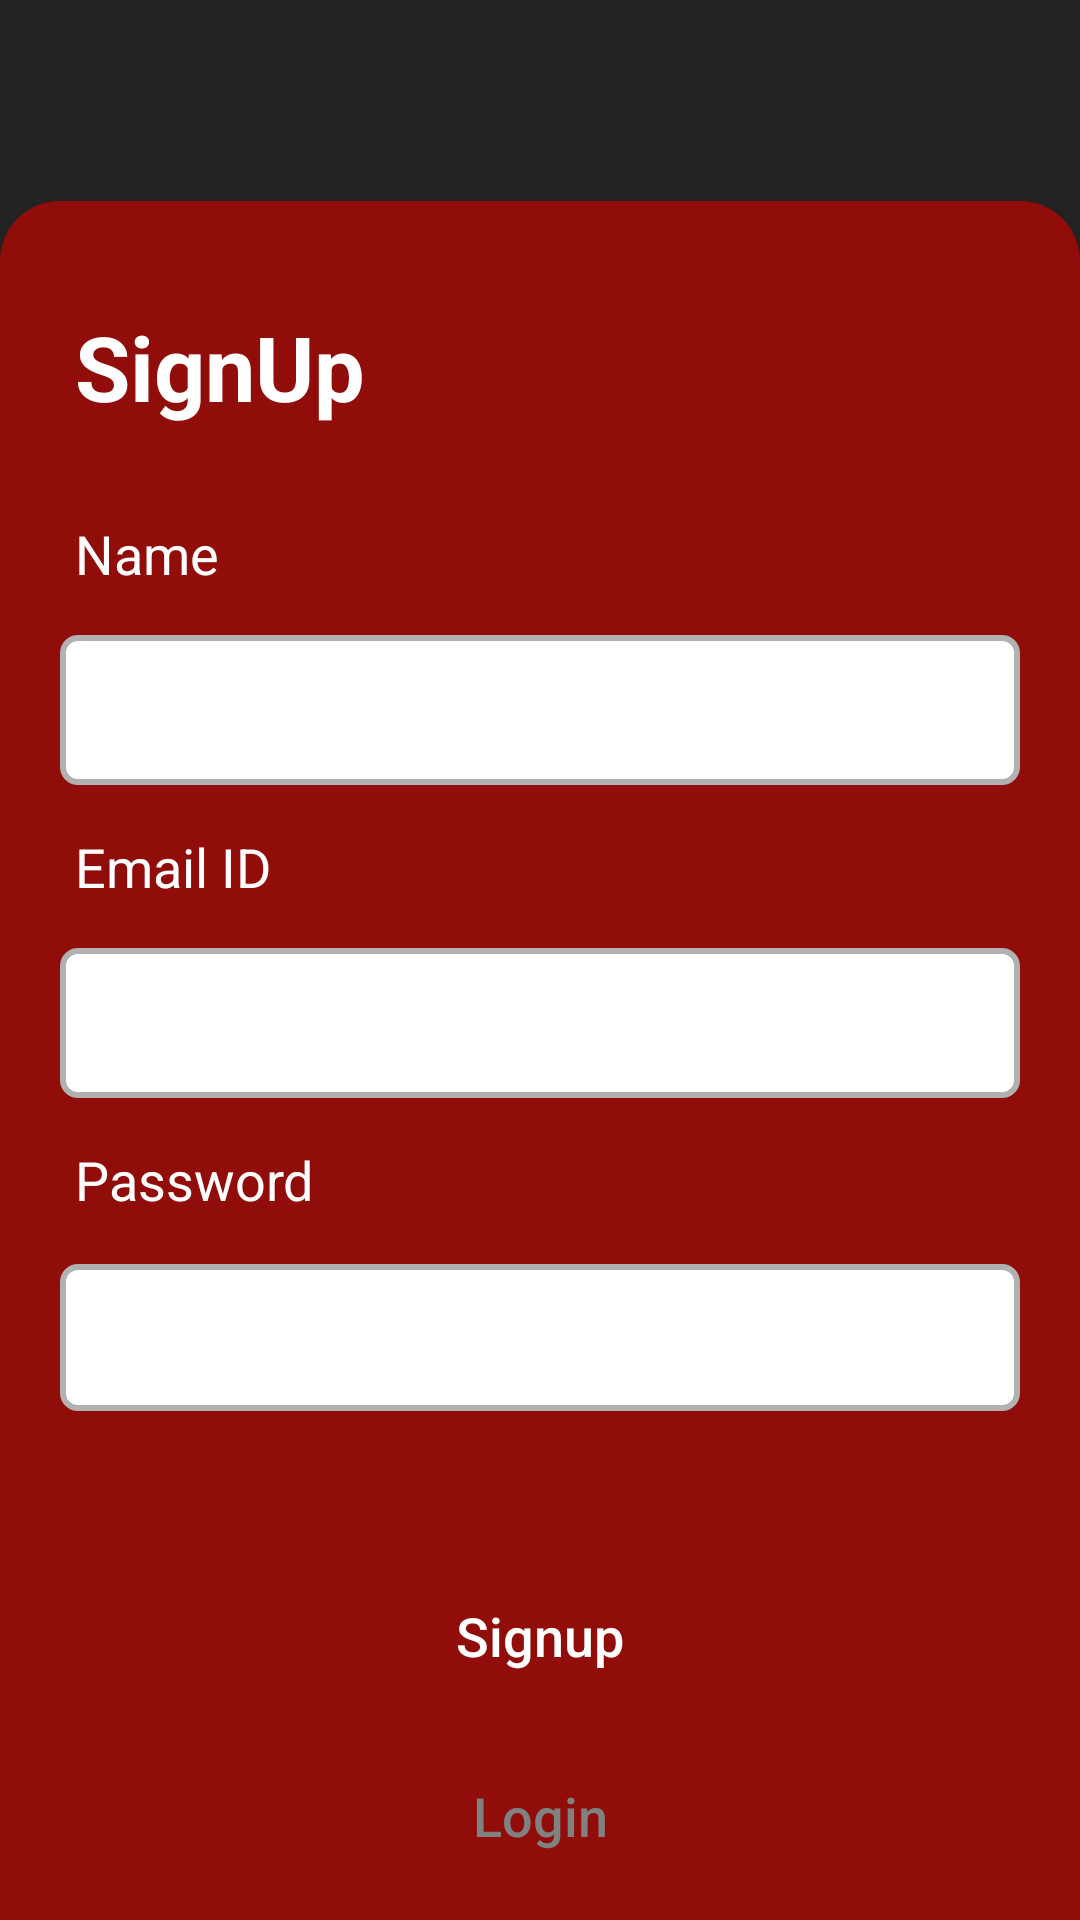

Produce the Android XML layout that renders to this screen, including the resource entries it uses.
<!-- AndroidManifest.xml: application theme Theme.AppCompat.NoActionBar -->
<!-- res/layout/activity_signup.xml -->
<?xml version="1.0" encoding="utf-8"?>
<androidx.constraintlayout.widget.ConstraintLayout
    xmlns:android="http://schemas.android.com/apk/res/android"
    xmlns:app="http://schemas.android.com/apk/res-auto"
    xmlns:tools="http://schemas.android.com/tools"
    android:layout_width="match_parent"
    android:layout_height="match_parent"
    android:background="#222222">

    <ImageView
        android:id="@+id/imageView"
        android:layout_width="wrap_content"
        android:layout_height="67dp"
        android:visibility="invisible"
        app:layout_constraintEnd_toEndOf="parent"
        app:layout_constraintStart_toStartOf="parent"
        app:layout_constraintTop_toTopOf="parent" />


    <LinearLayout
        android:id="@+id/linearLayout"
        android:layout_width="match_parent"
        android:layout_height="0dp"
        android:orientation="vertical"
        android:gravity="center_horizontal"
        android:background="@drawable/login_bg"
        app:layout_constraintBottom_toBottomOf="parent"
        app:layout_constraintEnd_toEndOf="parent"
        app:layout_constraintStart_toStartOf="parent"
        app:layout_constraintTop_toBottomOf="@+id/imageView" >

        <TextView
            android:layout_width="match_parent"
            android:layout_height="wrap_content"
            android:text="SignUp"
            android:layout_gravity="top"
            android:textStyle="bold"
            android:textColor="@color/white"
            android:layout_marginTop="30dp"
            android:padding="5dp"
            android:layout_marginStart="20dp"
            android:layout_marginEnd="20dp"
            android:textSize="30sp"/>

        <TextView
            android:layout_width="match_parent"
            android:layout_height="wrap_content"
            android:text="Name"
            android:gravity="start"
            android:textColor="@color/white"
            android:padding="5dp"
            android:layout_marginTop="20dp"
            android:layout_marginStart="20dp"
            android:layout_marginEnd="20dp"
            android:textSize="18sp"/>

        <EditText
            android:id="@+id/nameSignup"
            android:layout_width="match_parent"
            android:layout_height="50dp"
            android:layout_marginTop="10dp"
            android:background="@drawable/bg_edit_text"
            android:textSize="18sp"
            android:textColor="@color/black"
            android:layout_marginStart="20dp"
            android:padding="10dp"
            android:layout_marginEnd="20dp"/>

        <TextView
            android:layout_width="match_parent"
            android:layout_height="wrap_content"
            android:layout_marginStart="20dp"
            android:layout_marginTop="10dp"
            android:layout_marginEnd="20dp"
            android:gravity="start"
            android:padding="5dp"
            android:text="Email ID"
            android:textColor="@color/white"
            android:textSize="18sp" />

        <EditText
            android:id="@+id/emailSignup"
            android:layout_width="match_parent"
            android:layout_height="50dp"
            android:layout_marginStart="20dp"
            android:layout_marginEnd="20dp"
            android:layout_marginTop="10dp"
            android:background="@drawable/bg_edit_text"
            android:padding="10dp"
            android:textColor="@color/black"
            android:textSize="18sp" />

        <TextView
            android:layout_width="match_parent"
            android:layout_height="wrap_content"
            android:layout_marginStart="20dp"
            android:layout_marginTop="10dp"
            android:layout_marginEnd="20dp"
            android:gravity="start"
            android:padding="5dp"
            android:text="Password"
            android:textColor="@color/white"
            android:textSize="18sp" />

        <com.google.android.material.textfield.TextInputLayout
            android:layout_width="match_parent"
            android:layout_height="60dp"
            android:layout_marginLeft="20dp"
            android:layout_marginRight="20dp"
            android:background="@drawable/bg_edit_text"
            android:backgroundTint="@android:color/transparent"
            app:boxStrokeWidth="0dp"
            app:boxStrokeWidthFocused="0dp"
            app:passwordToggleEnabled="true">

            <EditText
                android:id="@+id/passwordSignup"
                android:layout_width="match_parent"
                android:layout_height="match_parent"
                android:background="@drawable/bg_edit_text"
                android:inputType="textPassword"
                android:textColor="@color/black"
                android:padding="10dp" />


        </com.google.android.material.textfield.TextInputLayout>


        <Button
            android:id="@+id/signupButton"
            android:layout_width="190dp"
            android:layout_height="50dp"
            android:text="Signup"
            android:background="@drawable/button_radius"
            android:gravity="center"
            android:textColor="@color/white"
            android:backgroundTint="#222222"
            android:layout_marginTop="50dp"
            android:layout_marginStart="20dp"
            android:layout_marginEnd="20dp"
            android:padding="10dp"
            android:textAllCaps="false"
            android:textSize="18sp"/>


        <Button
            android:id="@+id/backBtnSignup"
            android:layout_width="190dp"
            android:layout_height="50dp"
            android:text="Login"
            android:textAllCaps="false"
            android:background="@drawable/button_radius"
            android:gravity="center"
            android:textColor="#818181"
            android:layout_marginTop="10dp"
            android:layout_marginStart="20dp"
            android:layout_marginEnd="20dp"
            android:padding="10dp"
            android:textSize="18sp"/>

    </LinearLayout>
</androidx.constraintlayout.widget.ConstraintLayout>
<!-- resources referenced by this layout -->
<resources>
  <color name="black">#FF000000</color>
  <color name="white">#FFFFFFFF</color>
  <!-- drawable bg_edit_text (drawable) -->
  <?xml version="1.0" encoding="utf-8"?>
  <shape xmlns:android="http://schemas.android.com/apk/res/android">
      <corners
          android:radius="5dp"/>
      <stroke
          android:width="2dp"
          android:color="#B1B1B1"/>
      <solid
          android:color="@color/white"/>
  </shape>
  <!-- drawable login_bg (drawable) -->
  <?xml version="1.0" encoding="utf-8"?>
  <shape xmlns:android="http://schemas.android.com/apk/res/android">
      <corners
          android:topLeftRadius="20dp"
          android:topRightRadius="20dp"/>
      <solid
          android:color="#900D09"/>
  </shape>
</resources>
